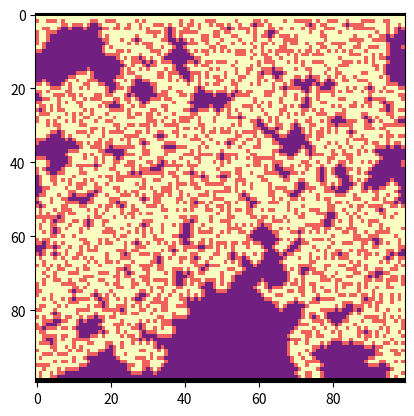

Write Python code to recreate this figure.
import numpy as np
import matplotlib.pyplot as plt
from collections import deque
import random

L = 100 
p = 0.59
q = deque()


def pbc(j):
    return j % L

def initialize_grid(L):
    lattice = np.ones((L, L)) * (-1)
    
    #brzegi
    lattice[0,:] = -2
    lattice[-1,:] = -2
    lattice[1,:] = 1
    
    for i in range(L):
        for j in range(L):
            if i == 1:
                q.append([i,j])
            else:
                pass
    
    return lattice


def check_up_down(row_index,col_index):
    if ((lattice[row_index, col_index] == -1) and (lattice[row_index, col_index] != -2)):
        if (np.random.random() < p):
            lattice[row_index, col_index] = 1
            q.append([row_index, col_index])
        else:
            lattice[row_index, col_index] = 0
            
def check_sides(row_index,col_index):
    if (lattice[row_index, col_index] == -1):
        if (np.random.random() < p):
            lattice[row_index, col_index] = 1
            q.append([row_index, col_index])
        else:
            lattice[row_index, col_index] = 0
    
    
lattice = initialize_grid(L)

licznik = 0 
while q:
    row_index, col_index = q[0]
    
    #W dół 
    nr = row_index + 1
    nc = col_index
        
    check_up_down(nr, nc)
    
        
    #Na prawo
    nr = row_index
    nc = pbc(col_index + 1)
        
    check_sides(nr, nc)

    #Do góry 
    nr = row_index - 1
    nc = col_index
        
    check_up_down(nr, nc)
    
    #Lewo
    nr = row_index 
    nc = pbc(col_index - 1)
        
    check_sides(nr, nc)
            
            
    q.popleft()
    

plt.imshow(lattice, interpolation= 'nearest', cmap= 'magma')

plt.show()